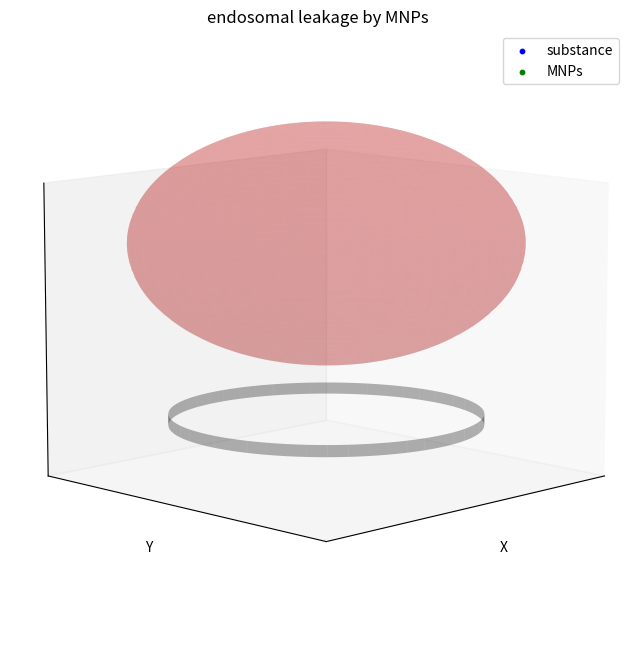

Source code (Python):
import numpy as np
import matplotlib.pyplot as plt
from matplotlib.animation import FuncAnimation

# エンドソームの半径
endosome_radius = 10

# 粒子の数
num_particles = 1000

# 磁性粒子の割合
magnetic_ratio = 0.1  # 全体の10%
num_magnetic_particles = int(num_particles * magnetic_ratio)

# シミュレーションのパラメータ
num_steps = 2000  # 最大ステップ数
step_size = 0.5  # 粒子の移動幅
magnetic_force = 0.1  # 磁石の影響力

# 粒子の初期位置 (エンドソーム内にランダム配置)
np.random.seed(42)
particles = np.random.uniform(-endosome_radius, endosome_radius, (num_particles, 3))

# エンドソームの境界チェック
def check_within_endosome(positions):
    distances = np.linalg.norm(positions, axis=1)
    inside = distances < endosome_radius
    return inside

# 初期位置をエンドソーム内に収める
particles = particles[check_within_endosome(particles)]

# 磁性粒子をランダムに選択
magnetic_indices = np.random.choice(len(particles), num_magnetic_particles, replace=False)
magnetic_mask = np.zeros(len(particles), dtype=bool)
magnetic_mask[magnetic_indices] = True

# 磁石の位置（X,Z平面から少し離れた位置に薄い円柱）
magnet_center = np.array([0, 0, -15])  # 円柱の中心位置
magnet_radius = 8  # 円柱の半径
magnet_height = 1  # 円柱の高さ

# エンドソーム破裂の閾値（磁性粒子の集まり具合による）
rupture_threshold = 0.5  # 磁性粒子の50%が膜上に集まると破裂

# 穴の拡張範囲 (穴の大きさを調整)
hole_radius = 1.0  # 穴の半径
hole_expansion_rate = 0.05  # 穴が広がる速度

# 粒子の運動履歴
positions_history = [particles.copy()]

# 穴の位置と拡張状態
hole_position = None
hole_expansion = False

# シミュレーションステップ
for _ in range(num_steps):
    # すべての粒子がブラウン運動を続ける
    moves = np.random.uniform(-step_size, step_size, particles.shape)
    particles += moves

    # 穴が拡大中の場合、穴の周りから粒子が漏れ出す
    if hole_expansion:
        for i, particle in enumerate(particles):
            if np.linalg.norm(particle - hole_position) < hole_radius:
                particles[i] += np.random.uniform(-step_size, step_size, 3)  # 穴から外に漏れ出す

        hole_radius += hole_expansion_rate  # 穴の拡張
        if hole_radius > endosome_radius:  # 穴がエンドソームの全体を貫通した場合
            hole_expansion = False

    # 磁性粒子に磁石の力を加える
    magnetic_particles = particles[magnetic_mask]
    direction_to_magnet = magnet_center - magnetic_particles
    distances_to_magnet = np.linalg.norm(direction_to_magnet, axis=1, keepdims=True)
    force = magnetic_force * direction_to_magnet / (distances_to_magnet + 1e-5)  # 力の計算
    new_positions = magnetic_particles + force

    # 新しい位置がエンドソーム内に収まっているかチェック
    new_distances = np.linalg.norm(new_positions, axis=1)
    
    # エンドソーム外に出た場合、その位置を元に戻す
    for i in range(len(new_positions)):
        if new_distances[i] >= endosome_radius:
            new_positions[i] = magnetic_particles[i]  # 外に出たら元の位置に戻す

    # エンドソーム内に収めた磁性粒子の新しい位置を更新
    particles[magnetic_mask] = new_positions

    # エンドソーム膜の内側に戻す (跳ね返りモデル)
    for i, particle in enumerate(particles):
        if np.linalg.norm(particle) >= endosome_radius:
            particles[i] -= moves[i]  # 動きを打ち消す（反射モデル）

    # 磁性粒子がエンドソーム膜に集まっているかを確認
    magnetic_positions = particles[magnetic_mask]
    distances_to_surface = np.abs(np.linalg.norm(magnetic_positions, axis=1) - endosome_radius)
    
    # エンドソーム膜に近い位置にある磁性粒子をカウント
    surface_particles = np.sum(distances_to_surface < 0.5)  # 表面から0.5以内に集まった粒子の数
    if surface_particles / num_magnetic_particles > rupture_threshold:  # 磁性粒子の50%が膜に集まった場合
        hole_position = magnetic_positions[np.argmin(distances_to_surface)]  # 最も膜に近い粒子の位置を取得
        hole_expansion = True  # 穴の拡張を開始
        print(f"エンドソームに穴が開きました！穴の位置: {hole_position}")

    # 通常粒子も穴から漏れ出す
    if hole_expansion:
        for i, particle in enumerate(particles[~magnetic_mask]):
            if np.linalg.norm(particle - hole_position) < hole_radius:
                particles[~magnetic_mask][i] += np.random.uniform(-step_size, step_size, 3)  # 穴から外に漏れ出す

    # 位置を履歴に記録
    positions_history.append(particles.copy())

# アニメーション描画
fig = plt.figure(figsize=(10, 8))
ax = fig.add_subplot(111, projection='3d')

# エンドソームの境界 (球体) を描画
u = np.linspace(0, 2 * np.pi, 100)
v = np.linspace(0, np.pi, 100)
x = endosome_radius * np.outer(np.cos(u), np.sin(v))
y = endosome_radius * np.outer(np.sin(u), np.sin(v))
z = endosome_radius * np.outer(np.ones(np.size(u)), np.cos(v))
ax.plot_surface(x, y, z, color='r', alpha=0.2)

# 磁石 (薄い円柱) を描画
phi = np.linspace(0, 2 * np.pi, 100)
z_cylinder = np.linspace(-magnet_height / 2, magnet_height / 2, 2) + magnet_center[2]
x_cylinder = magnet_radius * np.outer(np.cos(phi), np.ones(2)) + magnet_center[0]
y_cylinder = magnet_radius * np.outer(np.sin(phi), np.ones(2)) + magnet_center[1]
ax.plot_surface(x_cylinder, y_cylinder, z_cylinder[np.newaxis, :], color='black', alpha=0.3)

# 粒子を描画
normal_scat = ax.scatter([], [], [], color='b', s=10, label='substance')
magnetic_scat = ax.scatter([], [], [], color='g', s=10, label='MNPs')

# 描画範囲設定
ax.set_xticks([])  # X軸の目盛りを消す
ax.set_yticks([])  # Y軸の目盛りを消す
ax.set_zticks([])  # Z軸の目盛りを消す

ax.set_xlim(-endosome_radius, endosome_radius)
ax.set_ylim(-endosome_radius, endosome_radius)
ax.set_zlim(-20, 5)
ax.set_title("endosomal leakage by MNPs")
ax.set_xlabel("X")
ax.set_ylabel("Y")
ax.set_zlabel("Z")
ax.legend()

# 横から見るための視点設定
ax.view_init(elev=10, azim=225)
def update(frame):
    current_positions = positions_history[frame]
    
    # 通常粒子と磁性粒子を分けて更新
    normal_positions = current_positions[~magnetic_mask]
    magnetic_positions = current_positions[magnetic_mask]
    
    normal_scat._offsets3d = (
        normal_positions[:, 0], 
        normal_positions[:, 1], 
        normal_positions[:, 2]
    )
    magnetic_scat._offsets3d = (
        magnetic_positions[:, 0], 
        magnetic_positions[:, 1], 
        magnetic_positions[:, 2]
    )
    return normal_scat, magnetic_scat

ani = FuncAnimation(fig, update, frames=len(positions_history), interval=50, blit=False)

plt.show()
